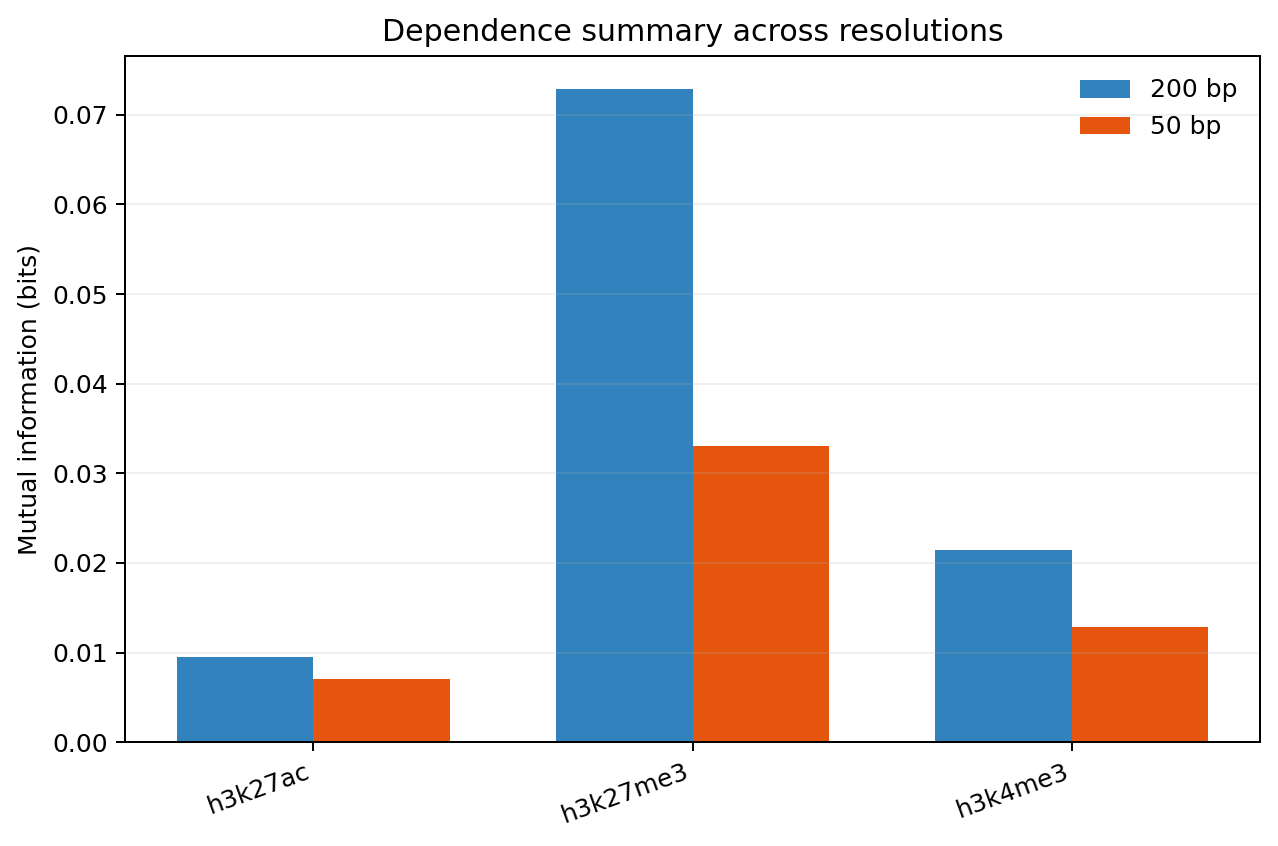

Values plotted in this chart, from the file beside it:
sample	mi_200bp_bits	mi_50bp_bits
h3k27ac	0.009525	0.007074
h3k27me3	0.07292	0.03301
h3k4me3	0.0214	0.01289
